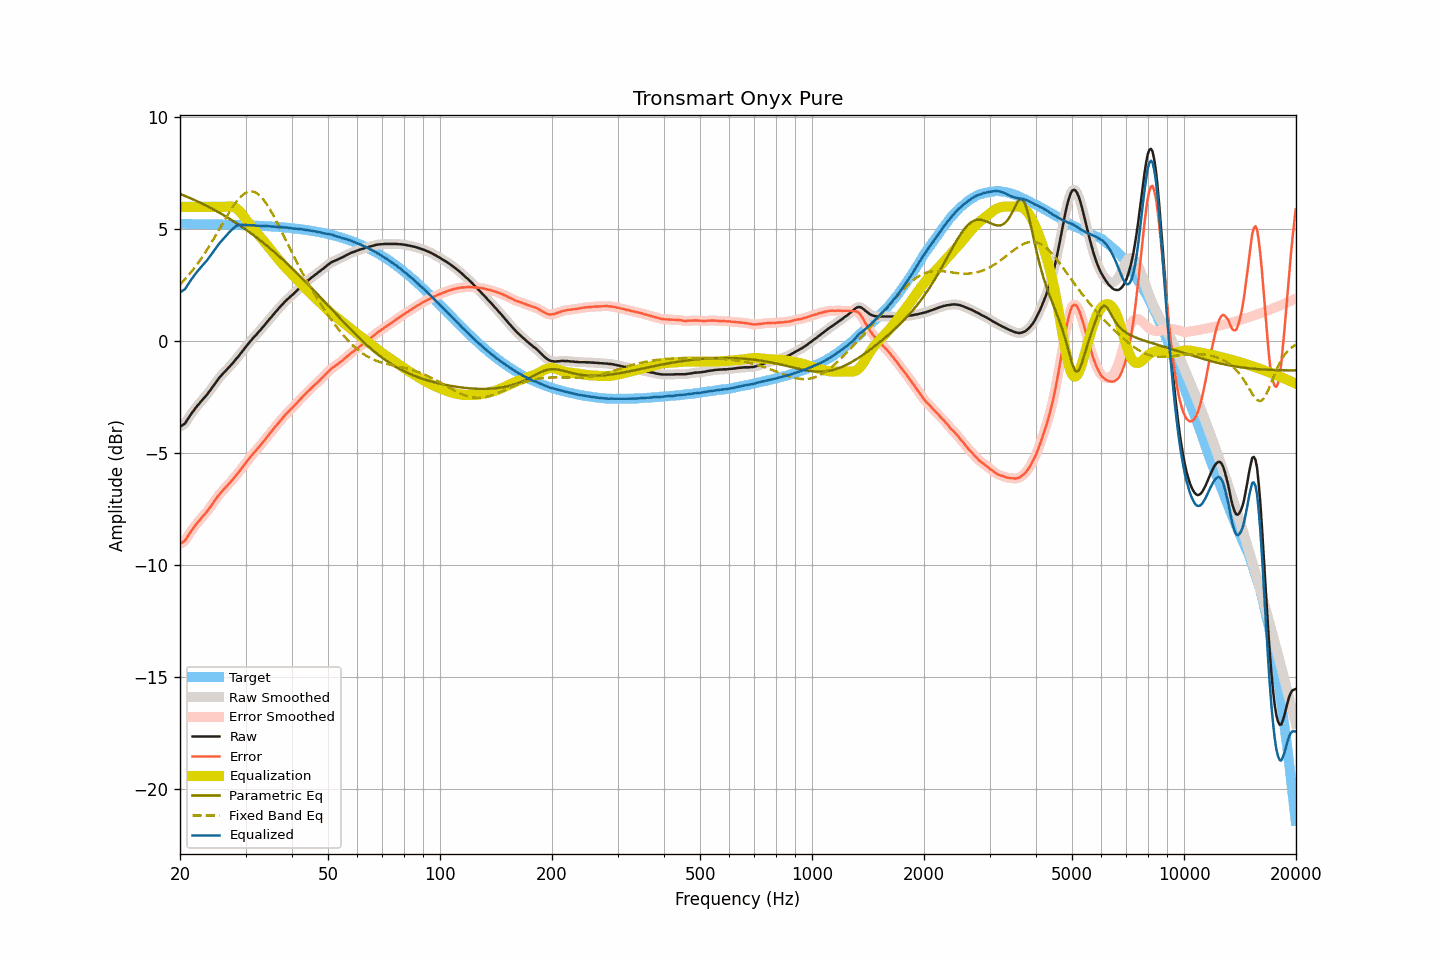

Values plotted in this chart, from the file beside it:
frequency, raw, smoothed, error, error_smoothed, equalization, parametric_eq, fixed_band_eq, equalized_raw, equalized_smoothed, target
20.00, -3.82, -3.82, -9.06, -9.05, 6.00, 6.58, 2.53, 2.18, 2.18, 5.24
20.20, -3.78, -3.79, -9.01, -9.02, 6.00, 6.55, 2.60, 2.22, 2.21, 5.24
20.40, -3.73, -3.74, -8.96, -8.97, 6.00, 6.52, 2.68, 2.27, 2.26, 5.23
20.61, -3.69, -3.67, -8.92, -8.90, 6.00, 6.49, 2.76, 2.31, 2.33, 5.23
20.81, -3.58, -3.58, -8.81, -8.82, 6.00, 6.46, 2.83, 2.42, 2.42, 5.23
21.02, -3.47, -3.47, -8.70, -8.71, 6.00, 6.43, 2.92, 2.53, 2.53, 5.23
21.23, -3.36, -3.36, -8.59, -8.59, 6.00, 6.40, 3.00, 2.64, 2.64, 5.23
21.44, -3.25, -3.25, -8.48, -8.48, 6.00, 6.37, 3.09, 2.75, 2.75, 5.23
21.66, -3.15, -3.15, -8.38, -8.38, 6.00, 6.33, 3.18, 2.85, 2.85, 5.23
21.87, -3.05, -3.05, -8.28, -8.28, 6.00, 6.30, 3.27, 2.95, 2.95, 5.23
22.09, -2.96, -2.96, -8.19, -8.19, 6.00, 6.27, 3.37, 3.04, 3.04, 5.23
22.31, -2.87, -2.87, -8.10, -8.10, 6.00, 6.24, 3.47, 3.13, 3.13, 5.23
22.54, -2.79, -2.79, -8.02, -8.01, 6.00, 6.20, 3.56, 3.21, 3.21, 5.23
22.76, -2.70, -2.70, -7.92, -7.93, 6.00, 6.17, 3.67, 3.30, 3.30, 5.23
22.99, -2.62, -2.62, -7.84, -7.85, 6.00, 6.13, 3.77, 3.38, 3.38, 5.23
23.22, -2.54, -2.54, -7.76, -7.76, 6.00, 6.10, 3.88, 3.46, 3.46, 5.22
23.45, -2.46, -2.46, -7.68, -7.68, 6.00, 6.06, 3.99, 3.54, 3.54, 5.22
23.69, -2.37, -2.37, -7.59, -7.59, 6.00, 6.03, 4.10, 3.63, 3.63, 5.22
23.92, -2.27, -2.27, -7.49, -7.50, 6.00, 5.99, 4.22, 3.73, 3.73, 5.22
24.16, -2.18, -2.18, -7.40, -7.40, 6.00, 5.95, 4.33, 3.82, 3.82, 5.22
24.40, -2.08, -2.07, -7.30, -7.29, 6.00, 5.91, 4.45, 3.92, 3.93, 5.22
24.65, -1.97, -1.97, -7.19, -7.19, 6.00, 5.88, 4.57, 4.03, 4.03, 5.22
24.89, -1.87, -1.87, -7.08, -7.08, 6.00, 5.84, 4.69, 4.13, 4.13, 5.22
25.14, -1.77, -1.77, -6.98, -6.98, 6.00, 5.80, 4.82, 4.23, 4.23, 5.21
25.39, -1.68, -1.68, -6.89, -6.89, 6.00, 5.76, 4.94, 4.32, 4.32, 5.21
25.65, -1.59, -1.59, -6.80, -6.80, 6.00, 5.72, 5.06, 4.41, 4.41, 5.21
25.91, -1.51, -1.51, -6.72, -6.72, 6.00, 5.67, 5.19, 4.49, 4.49, 5.21
26.16, -1.43, -1.43, -6.64, -6.64, 6.00, 5.63, 5.31, 4.57, 4.57, 5.21
26.43, -1.35, -1.35, -6.56, -6.56, 6.00, 5.59, 5.44, 4.65, 4.65, 5.21
26.69, -1.28, -1.28, -6.48, -6.48, 6.01, 5.55, 5.56, 4.73, 4.73, 5.21
26.96, -1.20, -1.20, -6.40, -6.41, 6.01, 5.50, 5.68, 4.81, 4.81, 5.20
27.23, -1.13, -1.13, -6.33, -6.33, 6.02, 5.46, 5.79, 4.89, 4.89, 5.20
27.50, -1.05, -1.05, -6.25, -6.25, 6.01, 5.41, 5.91, 4.96, 4.96, 5.20
27.77, -0.97, -0.97, -6.17, -6.16, 6.00, 5.37, 6.01, 5.03, 5.03, 5.20
28.05, -0.88, -0.88, -6.07, -6.08, 5.97, 5.32, 6.12, 5.09, 5.09, 5.20
28.33, -0.79, -0.79, -5.98, -5.99, 5.93, 5.27, 6.21, 5.14, 5.14, 5.19
28.62, -0.71, -0.71, -5.90, -5.90, 5.88, 5.23, 6.31, 5.17, 5.17, 5.19
28.90, -0.62, -0.62, -5.81, -5.81, 5.81, 5.18, 6.39, 5.19, 5.19, 5.19
29.19, -0.53, -0.53, -5.72, -5.72, 5.73, 5.13, 6.47, 5.20, 5.20, 5.19
29.48, -0.44, -0.44, -5.62, -5.62, 5.64, 5.08, 6.53, 5.20, 5.20, 5.18
29.78, -0.35, -0.35, -5.53, -5.53, 5.54, 5.03, 6.58, 5.19, 5.19, 5.18
30.08, -0.25, -0.25, -5.43, -5.43, 5.44, 4.98, 6.63, 5.19, 5.19, 5.18
30.38, -0.16, -0.16, -5.34, -5.34, 5.34, 4.93, 6.66, 5.18, 5.18, 5.18
30.68, -0.07, -0.07, -5.24, -5.25, 5.25, 4.88, 6.68, 5.18, 5.18, 5.17
30.99, 0.01, 0.01, -5.16, -5.16, 5.16, 4.82, 6.69, 5.17, 5.18, 5.17
31.30, 0.10, 0.10, -5.07, -5.07, 5.08, 4.77, 6.68, 5.17, 5.17, 5.17
31.61, 0.18, 0.18, -4.98, -4.99, 4.99, 4.72, 6.67, 5.17, 5.17, 5.16
31.93, 0.25, 0.25, -4.91, -4.91, 4.91, 4.66, 6.63, 5.16, 5.16, 5.16
32.24, 0.33, 0.33, -4.83, -4.83, 4.82, 4.61, 6.59, 5.15, 5.15, 5.16
32.57, 0.41, 0.41, -4.74, -4.74, 4.74, 4.55, 6.54, 5.15, 5.15, 5.15
32.89, 0.50, 0.50, -4.65, -4.65, 4.65, 4.50, 6.47, 5.15, 5.15, 5.15
33.22, 0.58, 0.58, -4.57, -4.57, 4.57, 4.44, 6.39, 5.15, 5.15, 5.15
33.55, 0.66, 0.67, -4.48, -4.48, 4.48, 4.38, 6.31, 5.14, 5.14, 5.14
33.89, 0.75, 0.75, -4.39, -4.39, 4.39, 4.32, 6.21, 5.14, 5.14, 5.14
34.23, 0.84, 0.84, -4.29, -4.30, 4.30, 4.26, 6.11, 5.14, 5.14, 5.14
34.57, 0.92, 0.92, -4.21, -4.21, 4.21, 4.20, 5.99, 5.13, 5.13, 5.13
34.92, 1.01, 1.01, -4.12, -4.12, 4.12, 4.14, 5.88, 5.13, 5.13, 5.13
35.27, 1.09, 1.09, -4.03, -4.03, 4.03, 4.08, 5.75, 5.12, 5.12, 5.12
35.62, 1.18, 1.18, -3.94, -3.94, 3.94, 4.02, 5.62, 5.12, 5.12, 5.12
35.97, 1.26, 1.26, -3.85, -3.85, 3.85, 3.96, 5.49, 5.11, 5.11, 5.11
... 635 more rows
